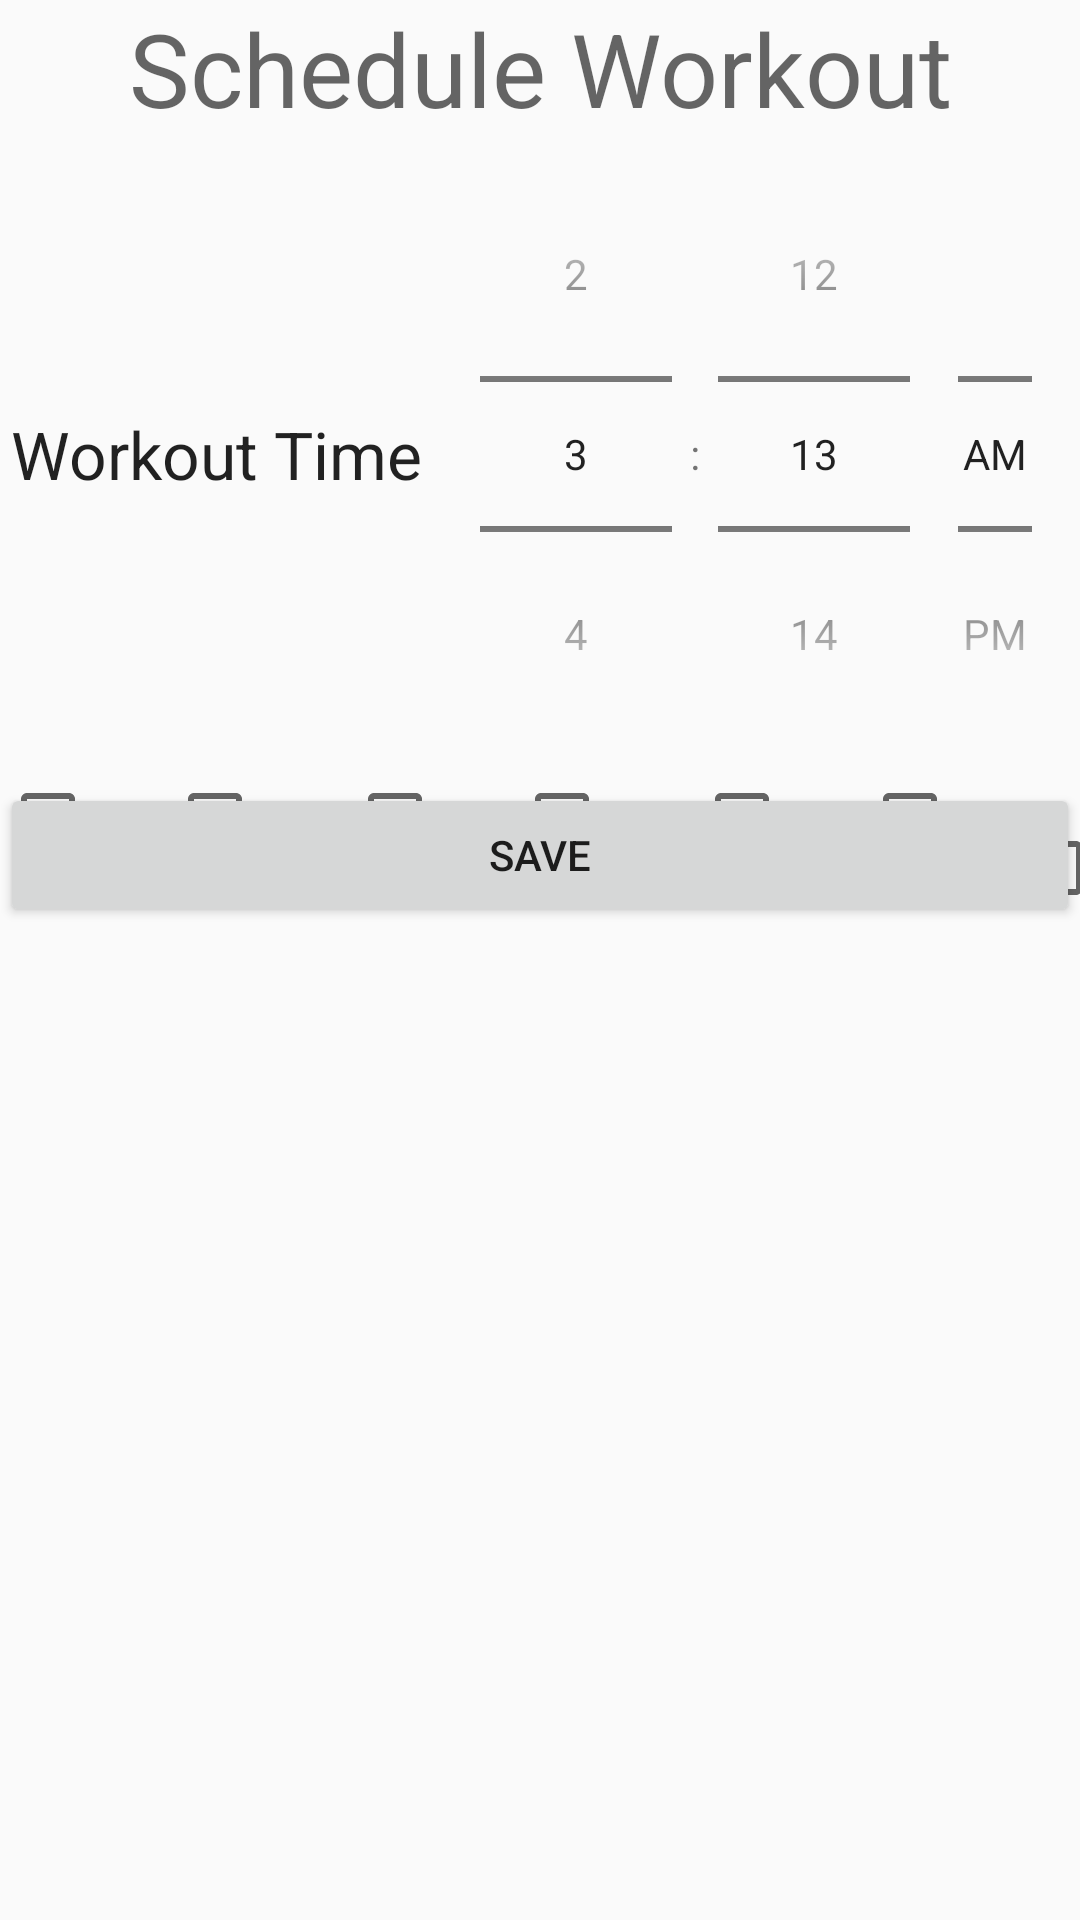

This screen was rendered from an Android layout file. Write that file and the resources it references.
<!-- AndroidManifest.xml: application theme AppTheme -->
<!-- res/layout/activity_new_notification.xml -->
<?xml version="1.0" encoding="utf-8"?>
<ScrollView xmlns:app="http://schemas.android.com/apk/res-auto"
    xmlns:tools="http://schemas.android.com/tools"
    android:layout_width="match_parent"
    android:layout_height="match_parent"
    xmlns:android="http://schemas.android.com/apk/res/android">
<LinearLayout
    android:layout_width="match_parent"
    android:layout_height="match_parent"
    android:orientation="vertical">

    <androidx.constraintlayout.widget.ConstraintLayout
        android:layout_width="match_parent"
        android:layout_height="match_parent">

        <TextView
            android:id="@+id/text"
            android:layout_width="match_parent"
            android:layout_height="wrap_content"
            android:text="Schedule Workout"
            android:textAlignment="center"
            android:textAppearance="@style/TextAppearance.AppCompat.Display1"
            app:layout_constraintTop_toTopOf="parent" />

        <LinearLayout
            android:id="@+id/pickTimeGroup"
            android:layout_width="match_parent"
            android:layout_height="wrap_content"
            android:layout_marginBottom="2dp"
            android:orientation="horizontal"
            app:layout_constraintBottom_toTopOf="@+id/days_of_the_week"
            app:layout_constraintEnd_toEndOf="parent"
            app:layout_constraintStart_toStartOf="parent"
            app:layout_constraintTop_toBottomOf="@+id/text">

            <TextView
                android:layout_width="0dp"
                android:layout_height="wrap_content"
                android:layout_gravity="center"
                android:layout_weight="0.4"
                android:text="Workout Time"
                android:textAlignment="center"
                android:textAppearance="@style/TextAppearance.AppCompat.Large" />

            <TimePicker
                android:id="@+id/pickTime"
                android:layout_width="0dp"
                android:layout_height="wrap_content"
                android:layout_weight="0.6"
                android:timePickerMode="spinner" />
        </LinearLayout>

        <LinearLayout
            android:id="@+id/days_of_the_week"
            android:layout_width="match_parent"
            android:layout_height="wrap_content"
            android:orientation="horizontal"
            app:layout_constraintEnd_toEndOf="parent"
            app:layout_constraintStart_toStartOf="parent"
            app:layout_constraintTop_toBottomOf="@+id/pickTimeGroup">

            <CheckBox
                android:id="@+id/sunday"
                android:layout_width="wrap_content"
                android:layout_height="wrap_content"
                android:text="Sun"
                android:textAppearance="@style/TextAppearance.AppCompat.Body2" />

            <CheckBox
                android:id="@+id/monday"
                android:layout_width="wrap_content"
                android:layout_height="wrap_content"
                android:text="Mon"
                android:textAppearance="@style/TextAppearance.AppCompat.Body2" />

            <CheckBox
                android:id="@+id/tuesday"
                android:layout_width="wrap_content"
                android:layout_height="wrap_content"
                android:text="Tue"
                android:textAppearance="@style/TextAppearance.AppCompat.Body2" />

            <CheckBox
                android:id="@+id/wednesday"
                android:layout_width="wrap_content"
                android:layout_height="wrap_content"
                android:text="Wed"
                android:textAppearance="@style/TextAppearance.AppCompat.Body2" />

            <CheckBox
                android:id="@+id/thursday"
                android:layout_width="wrap_content"
                android:layout_height="wrap_content"
                android:text="Thu"
                android:textAppearance="@style/TextAppearance.AppCompat.Body2" />

            <CheckBox
                android:id="@+id/friday"
                android:layout_width="wrap_content"
                android:layout_height="wrap_content"
                android:text="Fri"
                android:textAppearance="@style/TextAppearance.AppCompat.Body2" />

            <CheckBox
                android:id="@+id/saturday"
                android:layout_width="wrap_content"
                android:layout_height="wrap_content"
                android:text="Sat"
                android:textAppearance="@style/TextAppearance.AppCompat.Body2" />

        </LinearLayout>

        <Button
            android:id="@+id/saveButton"
            android:layout_width="match_parent"
            android:layout_height="wrap_content"
            android:layout_gravity="center"
            android:text="SAVE"
            app:layout_constraintBottom_toBottomOf="parent"
            app:layout_constraintEnd_toEndOf="parent"
            app:layout_constraintStart_toStartOf="parent" />

    </androidx.constraintlayout.widget.ConstraintLayout>

</LinearLayout>
</ScrollView>
<!-- resources referenced by this layout -->
<resources>
  <style name="AppTheme" parent="Theme.AppCompat.DayNight">
          <item name="colorPrimary">@color/colorPrimary</item>
          <item name="colorPrimaryDark">@color/colorPrimaryDark</item>
          <item name="colorAccent">@color/colorAccent</item>
      </style>
  <color name="colorPrimary">#3F51B5</color>
  <color name="colorPrimaryDark">#303F9F</color>
  <color name="colorAccent">#FF4081</color>
</resources>
